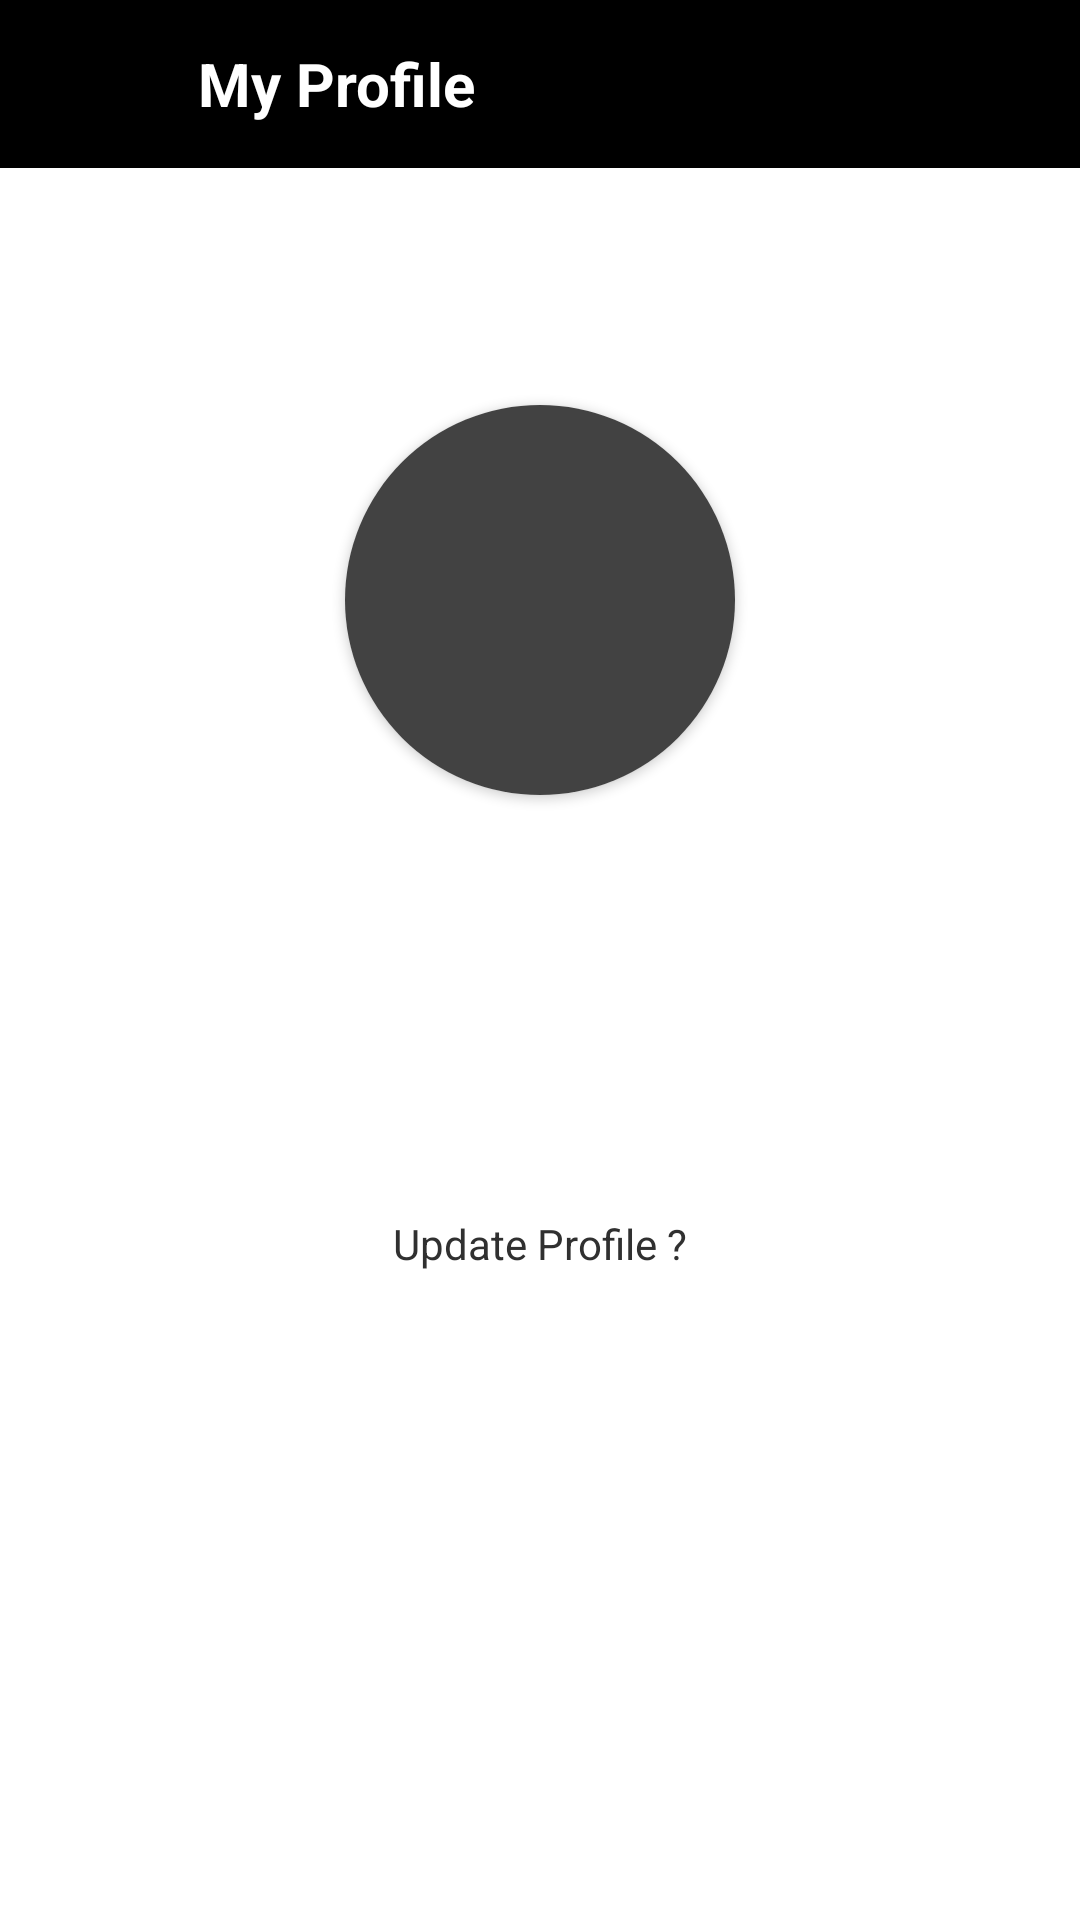

Here is an Android app screen rendered from its layout file. Give the layout XML and the strings, colors and styles it references.
<!-- AndroidManifest.xml: application theme Theme.ThinkChat -->
<!-- res/layout/activity_profile.xml -->
<?xml version="1.0" encoding="utf-8"?>
<RelativeLayout xmlns:android="http://schemas.android.com/apk/res/android"
    xmlns:app="http://schemas.android.com/apk/res-auto"
    xmlns:tools="http://schemas.android.com/tools"
    android:layout_width="match_parent"
    android:layout_height="match_parent"
    android:background="@color/white"
    tools:context=".ProfileActivity">


    <androidx.appcompat.widget.Toolbar
        android:id="@+id/toolbarofviewprofile"
        android:layout_width="match_parent"
        android:layout_height="?attr/actionBarSize"
        android:layout_marginTop="0dp"
        android:background="@color/black">

    <RelativeLayout
    android:layout_width="match_parent"
    android:layout_height="match_parent"
    android:gravity="center_vertical">

        <ImageButton
            android:id="@+id/backbuttonofviewprofile"
            android:layout_width="40dp"
            android:layout_height="40dp"
            android:background="@android:color/transparent"
            android:src="@drawable/ic_baseline_arrow_back_24"
            android:layout_centerVertical="true"
            app:tint="@color/white"/>

        <TextView
            android:layout_width="wrap_content"
            android:layout_height="wrap_content"
            android:layout_centerVertical="true"
            android:layout_marginLeft="10dp"
            android:layout_toRightOf="@id/backbuttonofviewprofile"
            android:text="My Profile"
            android:textColor="@color/white"
            android:textSize="20sp"
            android:textStyle="bold">

        </TextView>

        </RelativeLayout>

    </androidx.appcompat.widget.Toolbar>


    <androidx.cardview.widget.CardView
        android:id="@+id/viewuserimage"
        android:layout_width="130dp"
        android:layout_height="130dp"
        android:layout_above="@+id/viewusername"
        android:layout_centerHorizontal="true"
        android:layout_marginLeft="80dp"
        android:layout_marginBottom="20dp"
        app:cardCornerRadius="130dp">

        <ImageView
            android:id="@+id/viewuserimageinimageview"
            android:layout_width="match_parent"
            android:layout_height="match_parent"
            android:scaleType="centerCrop"
            android:src="@color/cardview_dark_background">

        </ImageView>
    </androidx.cardview.widget.CardView>

    <ImageView
        android:layout_width="50dp"
        android:layout_height="50dp"
        android:id="@+id/logoofviewprofile"
        android:src="@drawable/ic_baseline_person_24_black"
        android:layout_alignLeft="@+id/viewusername"
        app:tint="#716e6e"
        android:layout_marginLeft="-60dp"
        android:layout_centerInParent="true"/>


    <EditText
        android:id="@+id/viewusername"
        android:layout_width="match_parent"
        android:layout_height="50dp"
        android:layout_centerInParent="true"
        android:layout_marginLeft="90dp"
        android:layout_marginTop="10dp"
        android:layout_marginRight="90dp"
        android:background="@color/white"
        android:clickable="false"
        android:layout_centerHorizontal="true"
        android:enabled="false"
        android:inputType="textCapWords"
        android:textAlignment="center"
        android:textColor="@color/black">

    </EditText>

    <TextView
        android:layout_width="wrap_content"
        android:layout_height="wrap_content"
        android:text="Update Profile ?"
        android:layout_centerInParent="true"
        android:layout_below="@+id/viewusername"
        android:layout_marginTop="50dp"
        android:paddingLeft="20dp"
        android:paddingRight="20dp"
        android:paddingTop="10dp"
        android:paddingBottom="10dp"
        android:id="@+id/movetoupdateprofile"
        android:textColor="#303030">

    </TextView>









</RelativeLayout>
<!-- resources referenced by this layout -->
<resources>
  <style name="Theme.ThinkChat" parent="Theme.MaterialComponents.DayNight.NoActionBar">
          
          <item name="colorPrimary">@color/purple_500</item>
          <item name="colorPrimaryVariant">@color/purple_700</item>
          <item name="colorOnPrimary">@color/white</item>
          
          <item name="colorSecondary">@color/teal_200</item>
          <item name="colorSecondaryVariant">@color/teal_700</item>
          <item name="colorOnSecondary">@color/black</item>
          
          <item name="android:statusBarColor" tools:targetApi="l">?attr/colorPrimaryVariant</item>
          
      </style>
  <!-- not gathered from this repository: default colours our renderer supplied (Android Studio template values) -->
  <color name="purple_500">#FF6200EE</color>
  <color name="purple_700">#FF3700B3</color>
  <color name="teal_200">#FF03DAC5</color>
  <color name="teal_700">#FF018786</color>
  <color name="black">#FF000000</color>
  <color name="white">#FFFFFFFF</color>
</resources>
